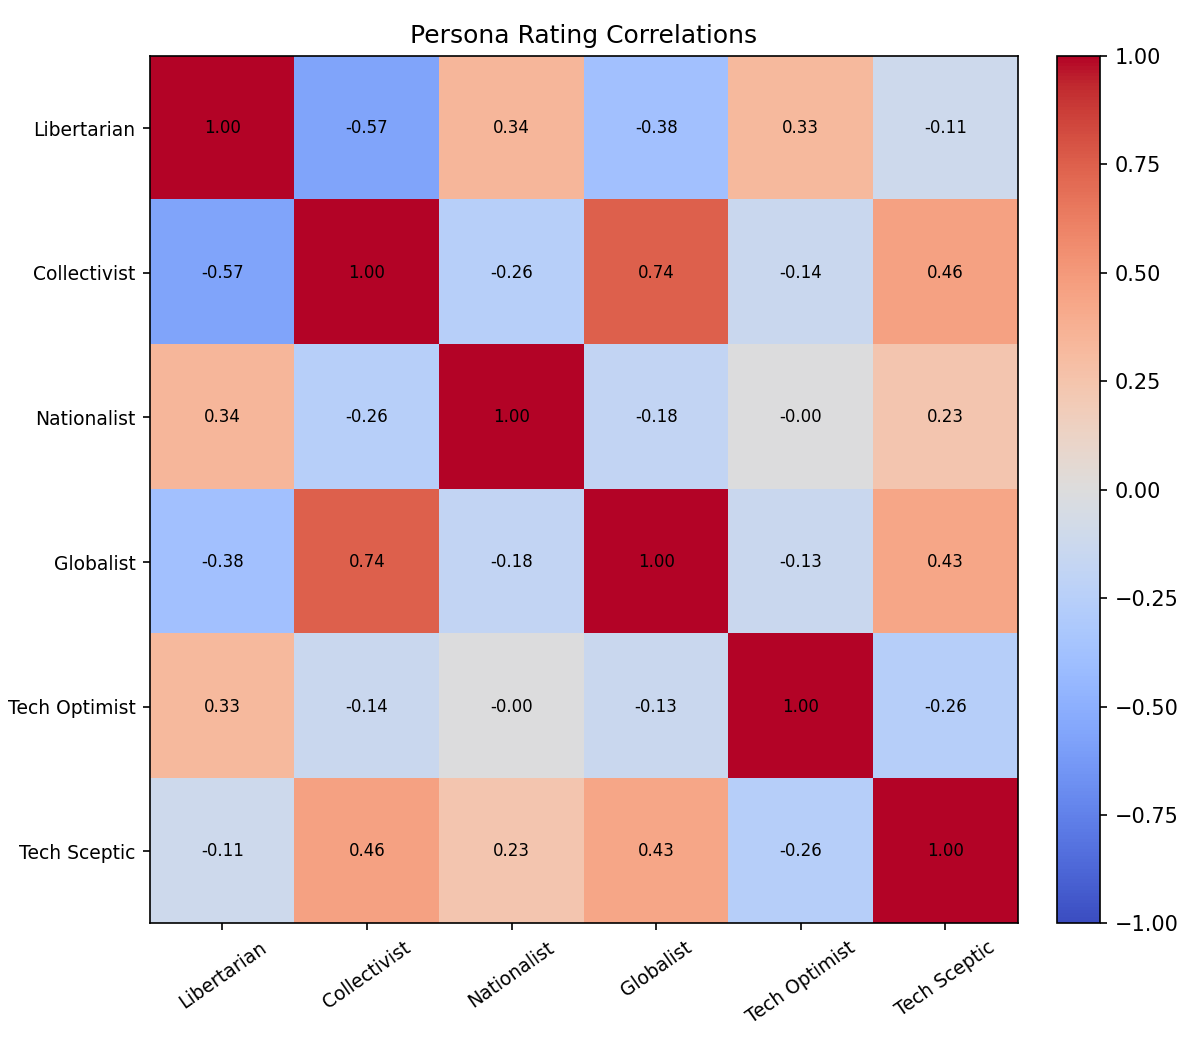

Values plotted in this chart, from the file beside it:
persona_a_id, persona_a_name, persona_b_id, persona_b_name, correlation
1, Libertarian, 2, Collectivist, -0.566
1, Libertarian, 5, Nationalist, 0.337
1, Libertarian, 6, Globalist, -0.376
1, Libertarian, 7, Tech Optimist, 0.325
1, Libertarian, 8, Tech Sceptic, -0.113
2, Collectivist, 5, Nationalist, -0.257
2, Collectivist, 6, Globalist, 0.743
2, Collectivist, 7, Tech Optimist, -0.135
2, Collectivist, 8, Tech Sceptic, 0.457
5, Nationalist, 6, Globalist, -0.185
5, Nationalist, 7, Tech Optimist, -0.002
5, Nationalist, 8, Tech Sceptic, 0.235
6, Globalist, 7, Tech Optimist, -0.133
6, Globalist, 8, Tech Sceptic, 0.433
7, Tech Optimist, 8, Tech Sceptic, -0.260
